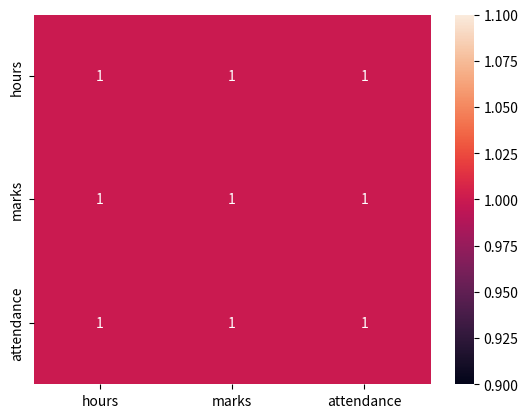

This chart was generated by the following Python code:
import pandas as pd
import seaborn as sns
import matplotlib.pyplot as plt

data={
    "hours":[1,2,3,4,5],
    "marks":[20,40,60,80,100],
    "attendance":[60,70,80,90,100]
}

df=pd.DataFrame(data)

sns.heatmap(df.corr(),annot=True)

plt.show()
